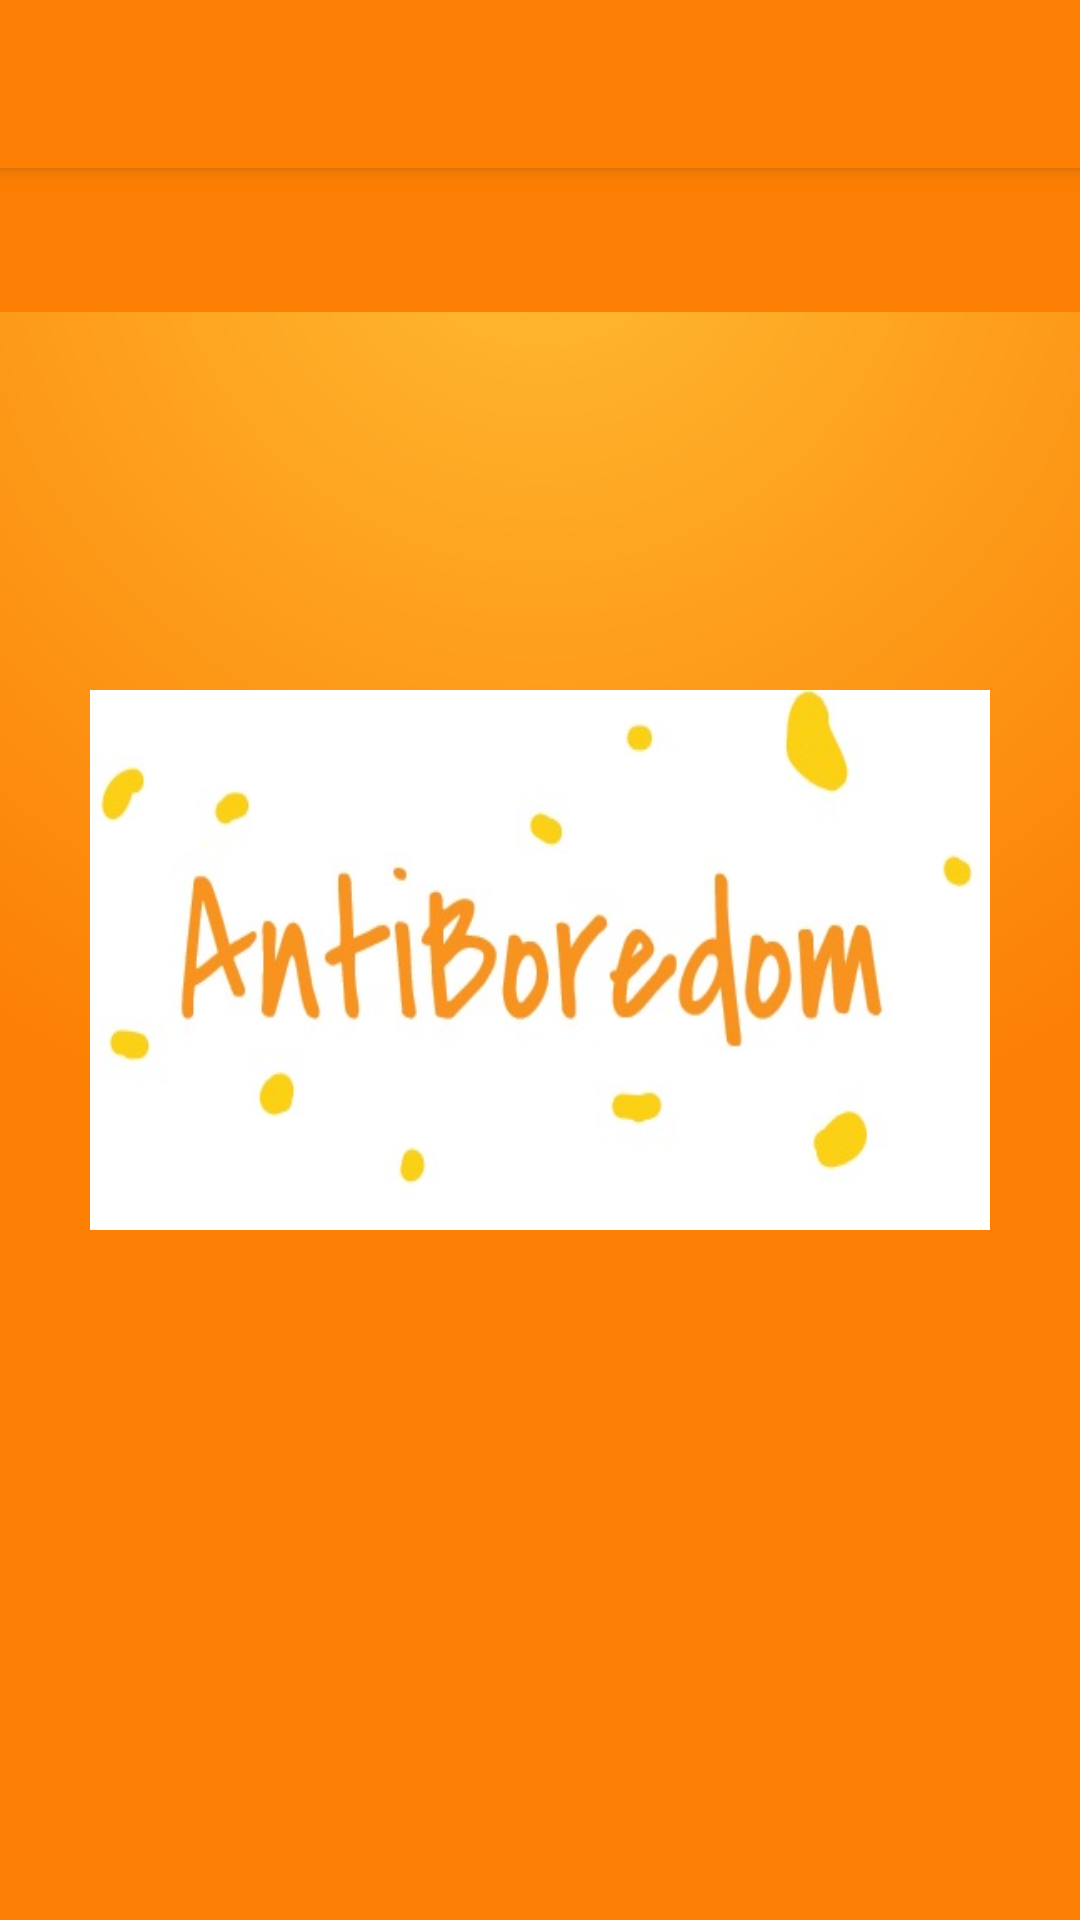

Produce the Android XML layout that renders to this screen, including the resource entries it uses.
<!-- AndroidManifest.xml: application theme SplashTheme -->
<!-- res/layout/optionsmenuactivity.xml -->
<?xml version="1.0" encoding="utf-8"?>
<androidx.constraintlayout.widget.ConstraintLayout
    xmlns:android="http://schemas.android.com/apk/res/android" android:layout_width="match_parent"
    android:layout_height="match_parent">

    <include
        layout="@layout/appbar"/>

</androidx.constraintlayout.widget.ConstraintLayout>
<!-- res/layout/appbar.xml (included above) -->
<?xml version="1.0" encoding="utf-8"?>
<com.google.android.material.appbar.AppBarLayout xmlns:android="http://schemas.android.com/apk/res/android"
    android:layout_width="match_parent"
    android:layout_height="wrap_content"
    xmlns:app="http://schemas.android.com/apk/res-auto">

    <androidx.constraintlayout.widget.ConstraintLayout
        android:layout_width="match_parent"
        android:layout_height="wrap_content">

        <androidx.appcompat.widget.Toolbar
            android:id="@+id/myToolBar"
            android:layout_width="match_parent"
            android:layout_height="wrap_content"
            android:background="?attr/colorPrimary"
            android:minHeight="?attr/actionBarSize"
            android:theme="@style/AppTheme"
            android:elevation="4dp"
            app:layout_constraintTop_toTopOf="parent"/>

        <com.google.android.material.tabs.TabLayout
            android:id="@+id/tab_layout"
            app:tabGravity="fill"
            app:tabMode="fixed"
            app:tabTextColor="@color/white"
            app:tabSelectedTextColor="@color/darkGreen"
            app:tabIndicatorColor="@color/darkGreen"
            android:background="?attr/colorPrimary"
            android:layout_width="match_parent"
            android:layout_height="wrap_content"
            android:theme="@style/AppTheme.Overlay"
            app:layout_constraintTop_toBottomOf="@id/myToolBar" />

    </androidx.constraintlayout.widget.ConstraintLayout>

</com.google.android.material.appbar.AppBarLayout>
<!-- resources referenced by this layout -->
<resources>
  <color name="darkGreen">#539114</color>
  <color name="white">#FFFFFFFF</color>
  <style name="AppTheme" parent="Theme.MaterialComponents.Light.NoActionBar">
          
          <item name="colorPrimary">@color/orange</item>
          <item name="colorPrimaryDark">@color/orange</item>
          <item name="colorAccent">@color/white</item>
      </style>
  <style name="AppTheme.Overlay" parent="ThemeOverlay.MaterialComponents.Dark.ActionBar">
          <item name="android:textColor">@color/white</item>
          <item name="actionMenuTextColor">@color/white</item>
      </style>
  <style name="SplashTheme" parent="AppTheme">
          <item name="android:colorBackground">@color/holo_orange</item>
          <item name="android:windowBackground">
              @drawable/splashscreen_file</item>
      </style>
  <color name="orange">#fc7f03</color>
  <color name="holo_orange">#FFBB33</color>
  <!-- drawable splashscreen_file (drawable) -->
  <?xml version="1.0" encoding="utf-8"?>
  <layer-list xmlns:android="http://schemas.android.com/apk/res/android">
  
      <item>
          <shape>
              <gradient
                  android:type="radial"
                  android:centerX="50%"
                  android:centerY="10%"
                  android:startColor="@color/holo_orange"
                  android:endColor="@color/orange"
                  android:gradientRadius="1000">
              </gradient>
          </shape>
      </item>
  
      <item
          android:width="300dp"
          android:height="180dp"
          android:gravity="center">
  
          <bitmap
              android:src="@drawable/splashscreen"/>
      </item>
  
  </layer-list>
  <!-- drawable splashscreen: jpg bitmap (drawable, 21435 bytes) -->
</resources>
